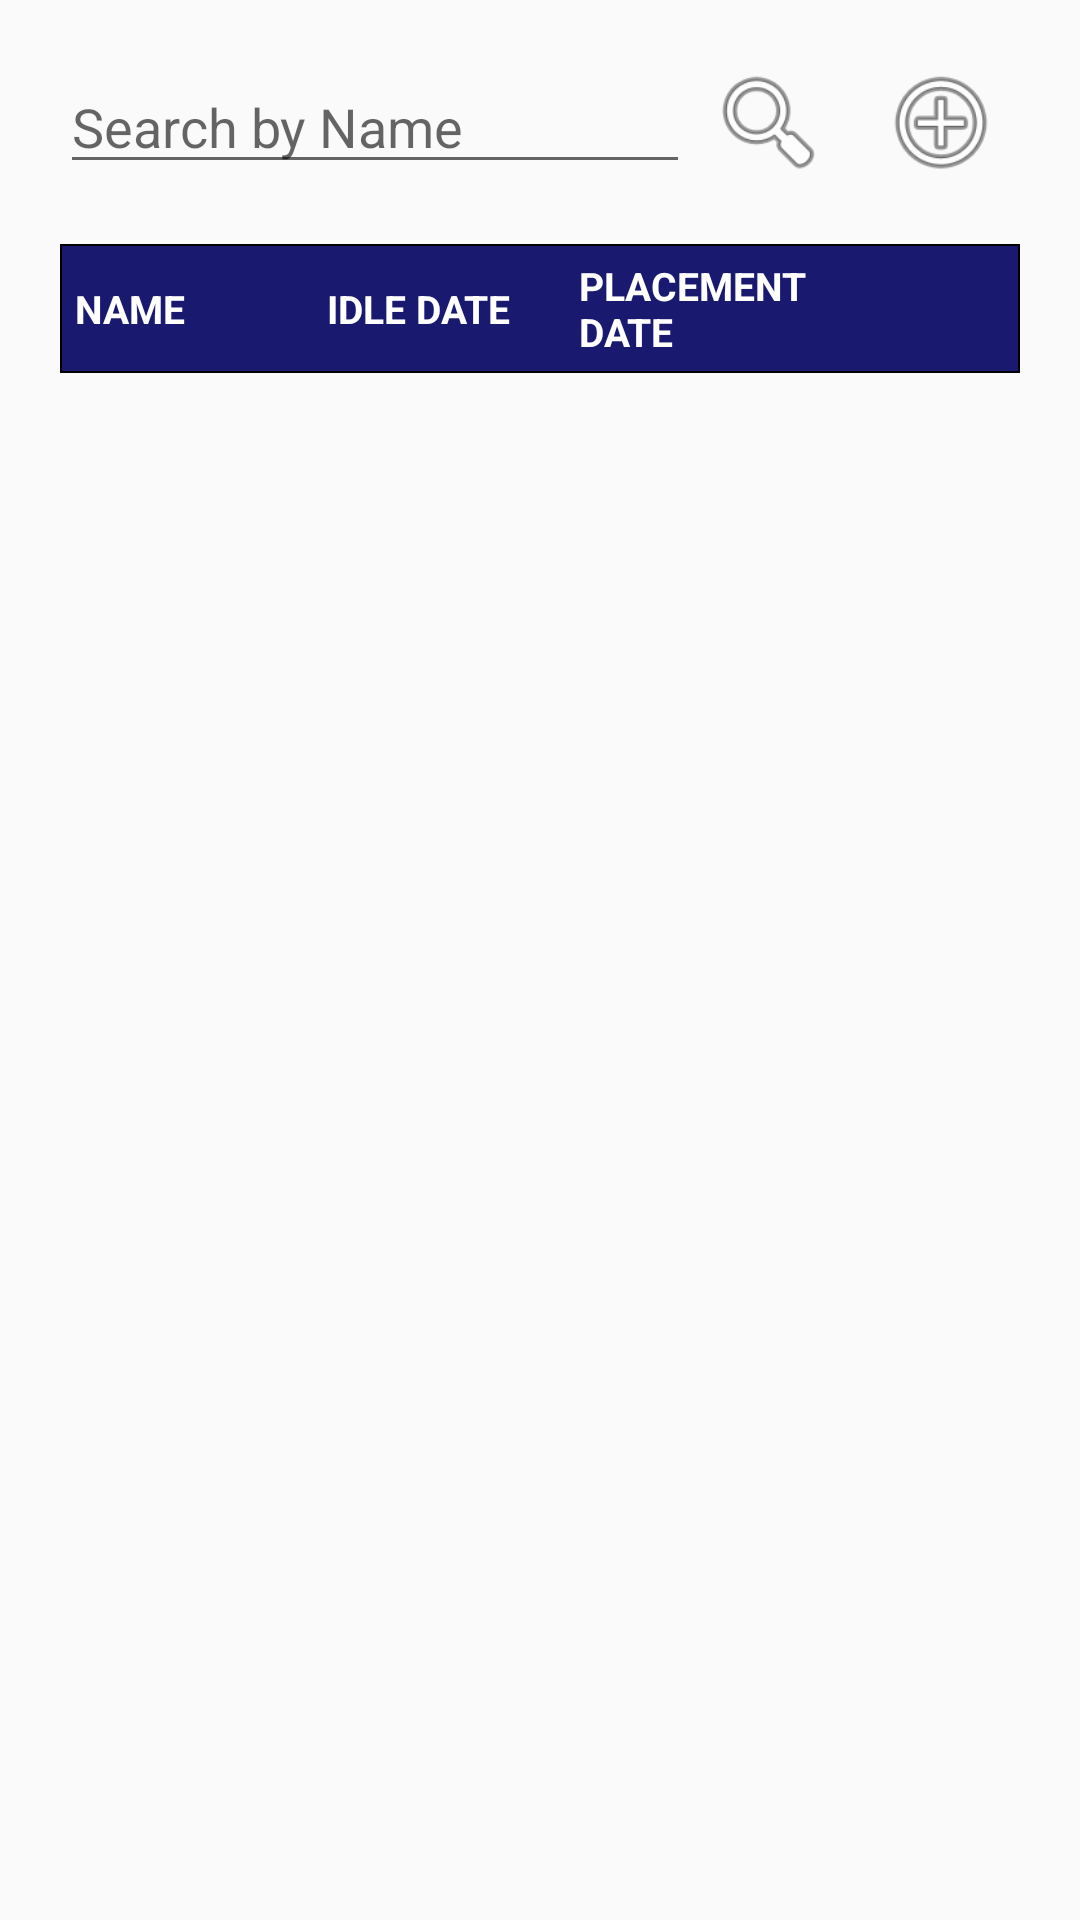

The Android layout XML behind this screen, and the referenced resources:
<!-- AndroidManifest.xml: application theme AppTheme -->
<!-- res/layout/fragment_monitoring.xml -->
<?xml version="1.0" encoding="utf-8"?>
<android.support.constraint.ConstraintLayout
    xmlns:android="http://schemas.android.com/apk/res/android"
    android:layout_width="match_parent"
    android:layout_height="match_parent">

    <LinearLayout
        android:layout_width="match_parent"
        android:layout_height="match_parent"
        android:layout_margin="20dp"
        android:orientation="vertical">

        <LinearLayout
            android:layout_width="match_parent"
            android:layout_height="wrap_content"
            android:orientation="horizontal">

            <EditText
                android:id="@+id/monitoringEditTextSearch"
                android:layout_width="0dp"
                android:layout_height="wrap_content"
                android:layout_weight="4"
                android:inputType="text"
                android:hint="Search by Name" />

            <ImageView
                android:layout_gravity="center_vertical"
                android:id="@+id/monitoringButtonSearch"
                android:layout_width="0dp"
                android:layout_height="match_parent"
                android:layout_weight="1"
                android:layout_marginRight="5dp"
                android:background="@drawable/custom_button_login"
                android:src="@android:drawable/ic_menu_search" />

            <ImageView
                android:layout_gravity="center_vertical"
                android:id="@+id/monitoringButtonInsert"
                android:layout_width="0dp"
                android:layout_height="match_parent"
                android:layout_weight="1"
                android:background="@drawable/custom_button_login"
                android:src="@android:drawable/ic_menu_add" />

        </LinearLayout>

        <LinearLayout
            android:layout_width="match_parent"
            android:layout_height="wrap_content"
            android:gravity="center_vertical"
            android:layout_marginTop="20dp"
            android:background="@drawable/custom_head_linear_table"
            android:orientation="horizontal">

            <TextView
                android:textSize="13sp"
                android:padding="5dp"
                android:layout_gravity="center_vertical"
                android:textColor="@color/white"
                android:layout_width="0dp"
                android:layout_height="wrap_content"
                android:layout_weight="5"
                android:textStyle="bold"
                android:text="NAME"/>

            <TextView
                android:textColor="@color/white"
                android:padding="5dp"
                android:layout_gravity="center_vertical"
                android:textSize="13sp"
                android:layout_width="0dp"
                android:layout_height="wrap_content"
                android:layout_weight="5"
                android:textStyle="bold"
                android:text="IDLE DATE"/>

            <TextView
                android:textColor="@color/white"
                android:padding="5dp"
                android:layout_gravity="center_vertical"
                android:textSize="13sp"
                android:layout_width="0dp"
                android:layout_height="wrap_content"
                android:layout_weight="7"
                android:textStyle="bold"
                android:text="PLACEMENT DATE"/>

            <LinearLayout
                android:layout_width="0dp"
                android:layout_height="wrap_content"
                android:layout_weight="2">

                <ImageView
                    android:layout_width="30dp"
                    android:layout_height="30dp"/>

            </LinearLayout>

        </LinearLayout>

        <android.support.v7.widget.RecyclerView
            android:id="@+id/monitoringRecyclerViewList"
            android:layout_width="match_parent"
            android:layout_height="match_parent">
        </android.support.v7.widget.RecyclerView>

    </LinearLayout>


</android.support.constraint.ConstraintLayout>
<!-- resources referenced by this layout -->
<resources>
  <color name="white">#FFFFFF</color>
  <!-- drawable custom_button_login (drawable) -->
  <?xml version="1.0" encoding="utf-8"?>
  <selector xmlns:android="http://schemas.android.com/apk/res/android">
      <item android:state_pressed="true" android:drawable="@drawable/custom_button_login_focus" />
      <item android:state_pressed="false" android:drawable="@drawable/custom_button_login_normal" />
  </selector>
  <!-- drawable custom_head_linear_table (drawable) -->
  <?xml version="1.0" encoding="utf-8"?>
  <shape
      xmlns:android="http://schemas.android.com/apk/res/android">
      <solid android:color="@color/blue"/>
      <stroke android:width="0.5dp"/>
  </shape>
  <style name="AppTheme" parent="android:Theme.Material.Light.DarkActionBar">
          <item name="android:colorPrimary">@color/blue</item>
      </style>
  <!-- drawable custom_button_login_focus (drawable) -->
  <?xml version="1.0" encoding="utf-8"?>
  <shape xmlns:android="http://schemas.android.com/apk/res/android"
      android:shape="rectangle"
      android:padding="10dp">
  
      <solid android:color="@color/colorAccent"/>
      <corners
          android:bottomRightRadius="20dp"
          android:bottomLeftRadius="20dp"
          android:topLeftRadius="20dp"
          android:topRightRadius="20dp"/>
  </shape>
  <color name="blue">#191970</color>
  <color name="colorAccent">#D81B60</color>
</resources>
